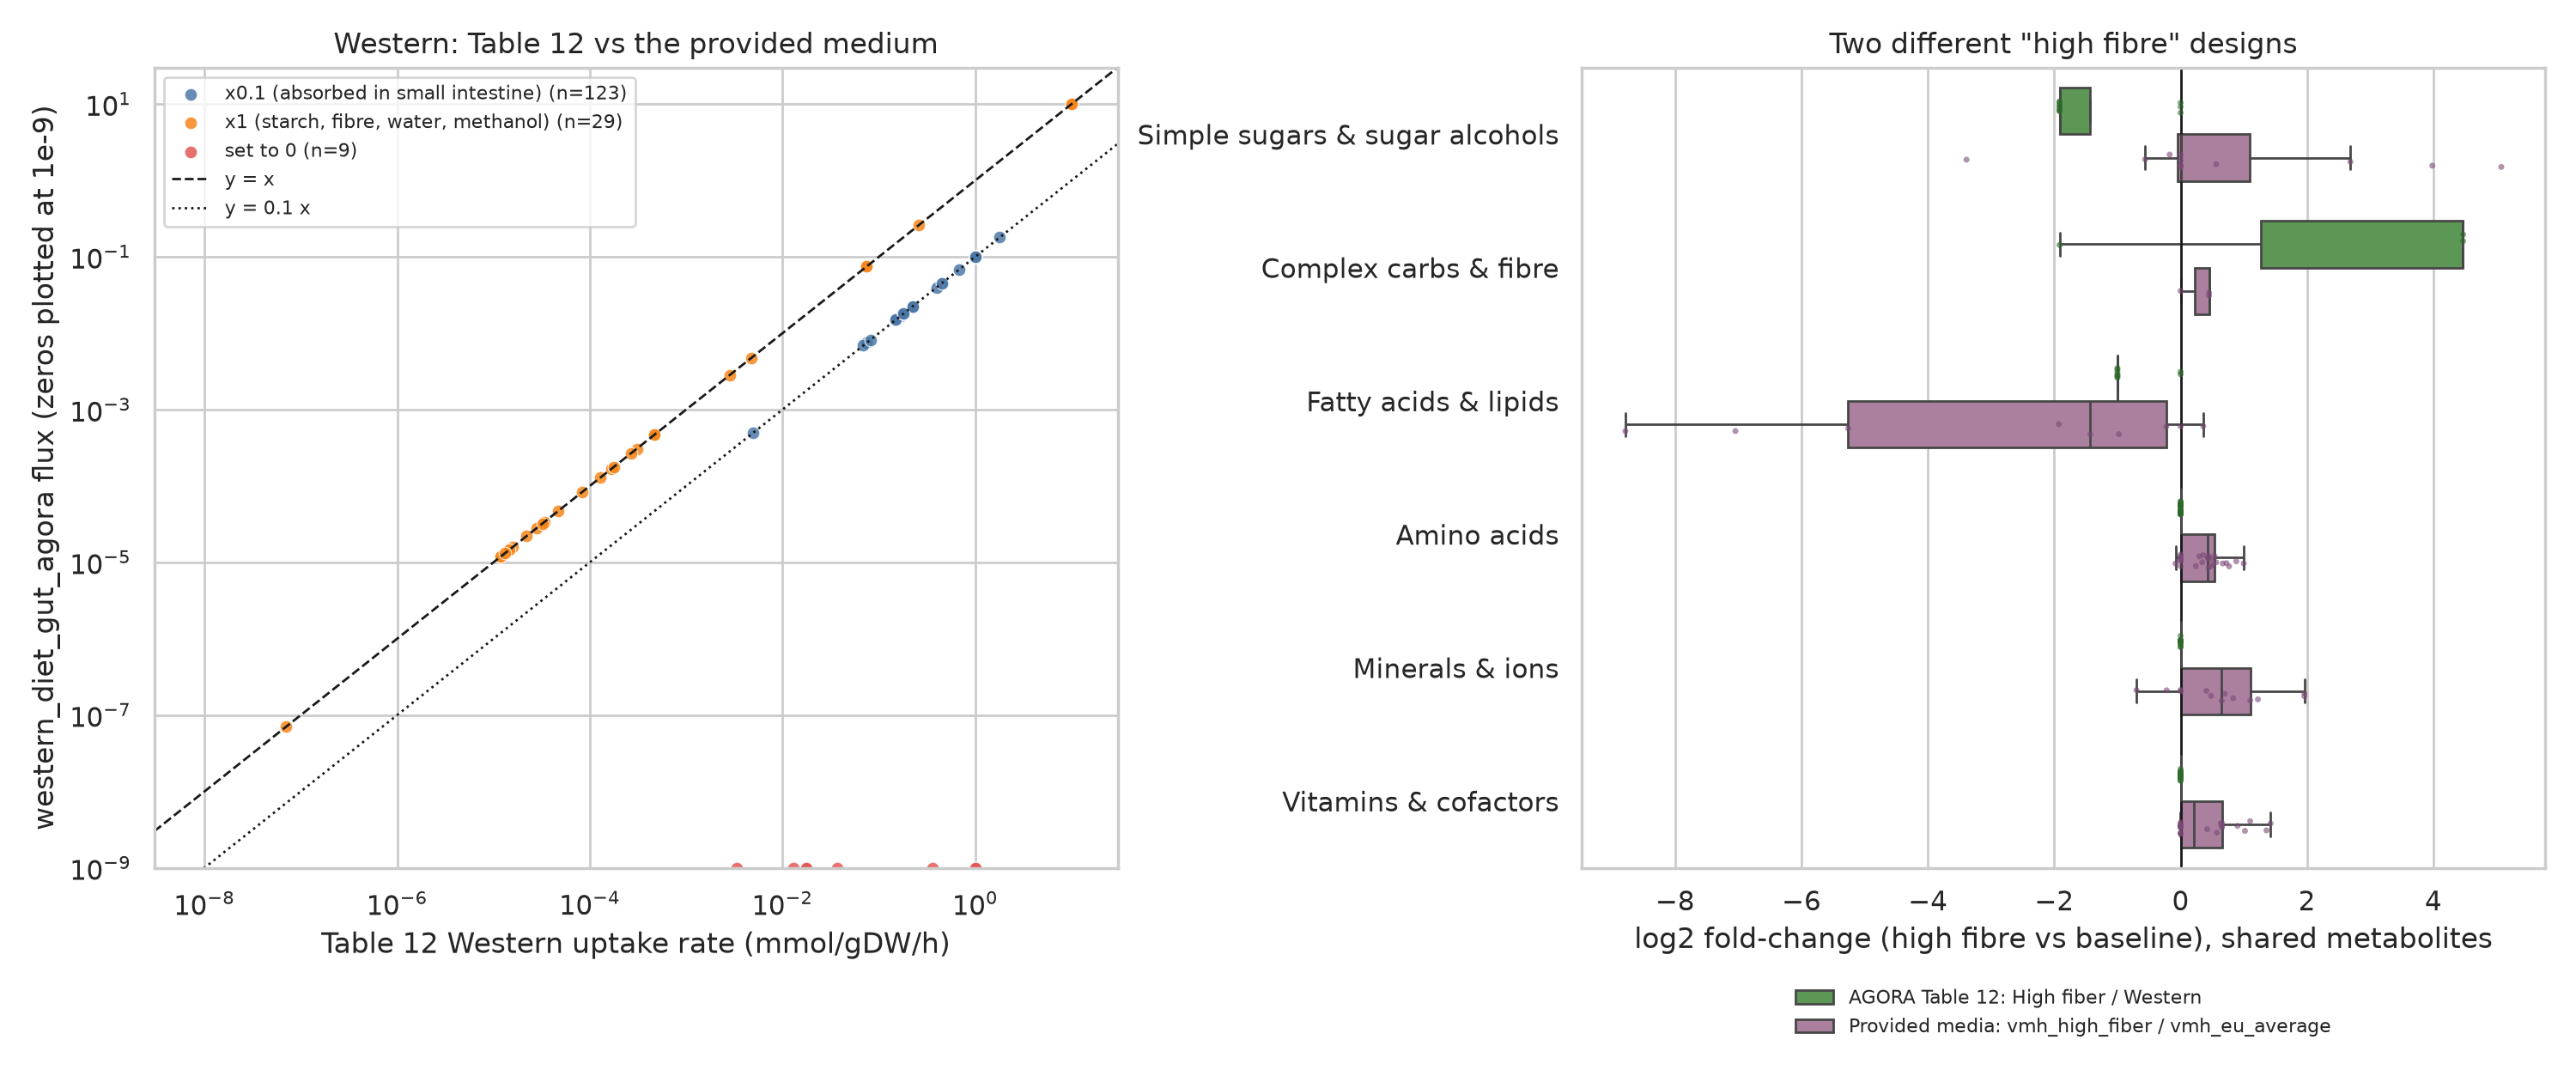

The data file committed next to this chart (first rows):
metabolite, table_cat, pdf_id, reaction, name, west_pdf, hf_pdf, cls, western_diet_gut_agora, western_diet_gut_carveme, vmh_high_fiber_agora, vmh_eu_average_agora, ratio_w, hf_over_w_pdf, fc_pdf, fc_vmh
arab_L, Sugars, arab_L, EX_arab_L(e), L-arabinose, 0.1788, 0.04737, Simple sugars & sugar alcohols, 0.01788, 0.01788, , , 0.1, 0.2649, -1.916, 
cellb, Sugars, cellb, EX_cellb(e), Cellobiose, 0.07449, 0.01974, Simple sugars & sugar alcohols, 0.07449, 0.07449, , , 1, 0.2649, -1.916, 
drib, Sugars, drib, EX_drib(e), 2-deoxy-D-ribose, 0.1788, 0.04737, Simple sugars & sugar alcohols, 0.01788, 0.01788, , , 0.1, 0.2649, -1.916, 
fru, Sugars, fru, EX_fru(e), D-Fructose, 0.149, 0.03947, Simple sugars & sugar alcohols, 0.0149, 0.0149, 31.47, 21.3, 0.1, 0.2649, -1.916, 0.5628
fuc_L, Sugars, fuc_L, EX_fuc_L(e), L-fucose, 0.149, 0.03947, Simple sugars & sugar alcohols, 0.0149, 0.0149, , , 0.1, 0.2649, -1.916, 
gal, Sugars, gal, EX_gal(e), D-Galactose, 0.149, 0.03947, Simple sugars & sugar alcohols, 0.0149, 0.0149, 0.202, 0.005995, 0.1, 0.2649, -1.916, 5.075
glc_D, Sugars, glc_D, EX_glc(e), D-glucose, 0.149, 0.03947, Simple sugars & sugar alcohols, , , 24.04, 27.12, , 0.2649, -1.916, -0.1736
glcn, Sugars, glcn, EX_glcn(e), D-gluconate, 0.149, 0.03947, Short-chain & organic acids, 0.0149, 0.0149, , , 0.1, 0.2649, -1.916, 
lcts, Sugars, lcts, EX_lcts(e), Lactose, 0.07449, 0.01974, Simple sugars & sugar alcohols, 0.007449, 0.007449, 5.315, 0.8253, 0.1, 0.2649, -1.916, 2.687
malt, Sugars, malt, EX_malt(e), Maltose, 0.07449, 0.01974, Simple sugars & sugar alcohols, 0.007449, 0.007449, 0.1607, 1.683, 0.1, 0.2649, -1.916, -3.389
man, Sugars, man, EX_man(e), D-Mannose, 0.149, 0.03947, Simple sugars & sugar alcohols, 0.0149, 0.0149, , , 0.1, 0.2649, -1.916, 
melib, Sugars, melib, EX_melib(e), Melibiose, 0.07449, 0.01974, Simple sugars & sugar alcohols, 0.007449, 0.007449, , , 0.1, 0.2649, -1.916, 
mnl, Sugars, mnl, EX_mnl(e), D-Mannitol, 0.149, 0.03947, Simple sugars & sugar alcohols, 0.0149, 0.0149, 2.691, 0.1702, 0.1, 0.2649, -1.916, 3.983
oxa, Sugars, oxa, EX_oxa(e), Oxalate(2-), 0.447, 0.1184, Short-chain & organic acids, 0.0447, 0.0447, , , 0.1, 0.2649, -1.916, 
rib_D, Sugars, rib_D, EX_rib_D(e), D-ribose, 0.1788, 0.04737, Simple sugars & sugar alcohols, 0.01788, 0.01788, 0.04028, 0.04028, 0.1, 0.2649, -1.916, 1.409507661678557e-14
rmn, Sugars, rmn, EX_rmn(e), L-Rhamnose, 0.149, 0.03947, Simple sugars & sugar alcohols, 0.0149, 0.0149, , , 0.1, 0.2649, -1.916, 
sucr, Sugars, sucr, EX_sucr(e), Sucrose, 0.07449, 0.01974, Simple sugars & sugar alcohols, 0.007449, 0.007449, 27.42, 40.48, 0.1, 0.2649, -1.916, -0.5617
tre, Sugars, tre, EX_tre(e), Trehalose, 0.07449, 0.01974, Simple sugars & sugar alcohols, 0.07449, 0.07449, , , 1, 0.2649, -1.916, 
xyl_D, Sugars, xyl_D, EX_xyl_D(e), D-xylose, 0.1788, 0.04737, Simple sugars & sugar alcohols, 0.01788, 0.01788, 0.0593, 0.0593, 0.1, 0.2649, -1.916, -1.4735761917548695e-14
strch1, Sugars, strch1, EX_strch1(e), Starch, 0.2573, 0.06818, Complex carbs & fibre, 0.2573, , 9.023, 6.607, 1, 0.2649, -1.916, 0.4495
amylopect900, Fiber, amylopect900, EX_amylopect900(e), Amylopectin, 1.567e-05, 0.0003472, Complex carbs & fibre, 1.57e-05, , , , 1.002, 22.16, 4.47, 
amylose300, Fiber, amylose300, EX_amylose300(e), Amylose, 4.702e-05, 0.001042, Complex carbs & fibre, 4.7e-05, 0.0001, , , 0.9996, 22.15, 4.469, 
arabinan101, Fiber, arabinan101, EX_arabinan101(e), Arabinan, 0.0001663, 0.003684, Complex carbs & fibre, 0.0001663, , , , 1, 22.15, 4.469, 
arabinogal, Fiber, arabinogal, EX_arabinogal(e), Larch arabinogalactan, 2.191e-05, 0.0004855, Complex carbs & fibre, 2.19e-05, , , , 0.9995, 22.16, 4.47, 
arabinoxyl, Fiber, arabinoxyl, EX_arabinoxyl(e), Arabinoxylan, 0.0003066, 0.006793, Complex carbs & fibre, 0.0003066, , , , 1, 22.15, 4.469, 
bglc, Fiber, bglc, EX_bglc(e), Beta-glucan, 7e-08, 1.56e-06, Simple sugars & sugar alcohols, 7.05e-08, , , , 1.007, 22.29, 4.478, 
cellul, Fiber, cellul, EX_cellul(e), Cellulose, 2.821e-05, 0.000625, Complex carbs & fibre, 2.82e-05, , 0.1, 0.1, 0.9996, 22.16, 4.47, 0.0
dextran40, Fiber, dextran40, EX_dextran40(e), Dextran 40, 1,6-alpha-D-, 0.0001763, 0.003906, Complex carbs & fibre, 0.0001763, , , , 1, 22.15, 4.47, 
galmannan, Fiber, galmannan, EX_galmannan(e), Carob galactomannan, 1.411e-05, 0.0003125, Complex carbs & fibre, 1.41e-05, , , , 0.9993, 22.15, 4.469, 
glcmannan, Fiber, glcmannan, EX_glcmannan(e), Konjac glucomannan, 3.288e-05, 0.0007284, Complex carbs & fibre, 3.2899999999999987e-05, , , , 1.001, 22.15, 4.47, 
homogal, Fiber, homogal, EX_homogal(e), Homogalacturonan, 0.0001282, 0.002841, Simple sugars & sugar alcohols, 0.0001282, , , , 1, 22.15, 4.47, 
inulin, Fiber, inulin, EX_inulin(e), Chicory inulin, 0.0004702, 0.01042, Complex carbs & fibre, 0.0004702, , , , 1, 22.15, 4.47, 
kestopt, Fiber, kestopt, EX_kestopt(e), Kestopentaose, 0.002821, 0.0625, Complex carbs & fibre, 0.002821, , , , 1, 22.15, 4.469, 
levan1000, Fiber, levan1000, EX_levan1000(e), Levan, 1000 fructose units, 1.411e-05, 0.0003125, Complex carbs & fibre, 1.41e-05, , , , 0.9993, 22.15, 4.469, 
lichn, Fiber, lichn, EX_lichn(e), Lichenin from Icelandic, 8.298e-05, 0.001838, Complex carbs & fibre, 8.3e-05, , , , 1, 22.15, 4.469, 
lmn30, Fiber, lmn30, EX_lmn30(e), Laminarin, 0.0004702, 0.01042, Complex carbs & fibre, 0.0004702, 0.0004702, , , 1, 22.15, 4.47, 
pect, Fiber, pect, EX_pect(e), Pectin, 3.339e-05, 0.0007396, Complex carbs & fibre, 3.34e-05, , , , 1, 22.15, 4.469, 
pullulan1200, Fiber, pullulan1200, EX_pullulan1200(e), Pullulan, 1.175e-05, 0.0002604, Complex carbs & fibre, 1.18e-05, 0.0001, , , 1.004, 22.16, 4.47, 
raffin, Fiber, raffin, EX_raffin(e), Raffinose, 0.004702, 0.1042, Simple sugars & sugar alcohols, 0.004702, 0.004702, , , 1, 22.15, 4.469, 
rhamnogalurI, Fiber, rhamnogalurI, EX_rhamnogalurI(e), Potato, 1.449e-05, 0.0003211, Complex carbs & fibre, 1.4499999999999992e-05, , , , 1.001, 22.16, 4.47, 
rhamnogalurII, Fiber, rhamnogalurII, EX_rhamnogalurII(e), Wine, 0.000267, 0.005915, Complex carbs & fibre, 0.000267, , , , 1, 22.15, 4.469, 
starch1200, Fiber, starch1200, EX_starch1200(e), Resistant starch, 1.175e-05, 0.0002604, Complex carbs & fibre, 1.18e-05, 0.0001, 0.4177, 0.3059, 1.004, 22.16, 4.47, 0.4495
xylan, Fiber, xylan, EX_xylan(e), Oat spelt xylan, 3.206e-05, 0.0007102, Complex carbs & fibre, 3.21e-05, , , , 1.001, 22.15, 4.469, 
xyluglc, Fiber, xyluglc, EX_xyluglc(e), Xyluglucan, 1.315e-05, 0.0002912, Complex carbs & fibre, 1.31e-05, , , , 0.9962, 22.15, 4.469, 
arachd, Fat, arachd, EX_arachd(e), Arachidonate, 0.003328, 0.001664, Fatty acids & lipids, 0.0, , , , 0.0, 0.5, -1, 
chsterol, Fat, chsterol, EX_chsterol(e), Cholesterol, 0.004958, 0.002479, Fatty acids & lipids, 0.0004958, , 0.2106, 0.2464, 0.1, 0.5, -1, -0.2267
glyc, Fat, glyc, EX_glyc(e), Glycerol, 1.8, 0.8998, Fatty acids & lipids, 0.18, 0.18, , , 0.1, 0.5, -1.0, 
hdca, Fat, hdca, EX_hdca(e), Hexadecanoate (n-C16:0), 0.3964, 0.1982, Fatty acids & lipids, 0.03964, 0.03964, 6.889, 18.56, 0.1, 0.5, -1.0, -1.43
hdcea, Fat, hdcea, EX_hdcea(e), Hexadecenoate (n-C16:1), 0.03652, 0.01826, Fatty acids & lipids, 0.0, , 0.7234, 1.424, 0.0, 0.5, -1, -0.9772
lnlc, Fat, lnlc, EX_lnlc(e), Linoleate, 0.3591, 0.1796, Fatty acids & lipids, 0.0, , , , 0.0, 0.5, -1, 
lnlnca, Fat, lnlnca, EX_lnlnca(e), Alpha-linolenate, 0.01757, 0.008783, Fatty acids & lipids, 0.0, , , , 0.0, 0.5, -1.0, 
lnlncg, Fat, lnlncg, EX_lnlncg(e), Gamma-linolenate, 0.01757, 0.008783, Fatty acids & lipids, 0.0, , , , 0.0, 0.5, -1.0, 
ocdca, Fat, ocdca, EX_ocdca(e), Octadecanoate (n-C18:0), 0.1693, 0.08464, Fatty acids & lipids, 0.01693, 0.01693, 1.885, 7.17, 0.1, 0.5, -1.0, -1.928
ocdcea, Fat, ocdcea, EX_ocdcea(e), Octadecenoate (n-C18:1), 0.6814, 0.3407, Fatty acids & lipids, 0.06814, 0.06814, 26.04, 20.32, 0.1, 0.5, -1, 0.3581
octa, Fat, octa, EX_octa(e), Octanoate (n-C8:0), 0.01294, 0.006471, Fatty acids & lipids, 0.0, , 0.0031, 1.369, 0.0, 0.5, -1.0, -8.787
ttdca, Fat, ttdca, EX_ttdca(e), Tetradecanoate (n-C14:0), 0.06868, 0.03434, Fatty acids & lipids, 0.006868, 0.006868, 0.1575, 6.042, 0.1, 0.5, -1, -5.262
ala_L, Protein, ala_L, EX_ala_L(e), L-alanine, 1.0, 1.0, Amino acids, 0.1, 0.1, 11.81, 7.442, 0.1, 1.0, 0.0, 0.6666
arg_L, Protein, arg_L, EX_arg_L(e), L-arginine, 0.15, 0.15, Amino acids, 0.015, 0.015, 8.134, 4.07, 0.1, 1.0, 0.0, 0.9989
asn_L, Protein, asn_L, EX_asn_L(e), L-asparagine, 0.225, 0.225, Amino acids, 0.0225, 0.0225, 0.06585, 0.06589, 0.1, 1.0, 0.0, -0.0009263
asp_L, Protein, asp_L, EX_asp_L(e), L-aspartate, 0.225, 0.225, Amino acids, 0.0225, 0.0225, 16.03, 9.417, 0.1, 1.0, 0.0, 0.7676
... 104 more rows
